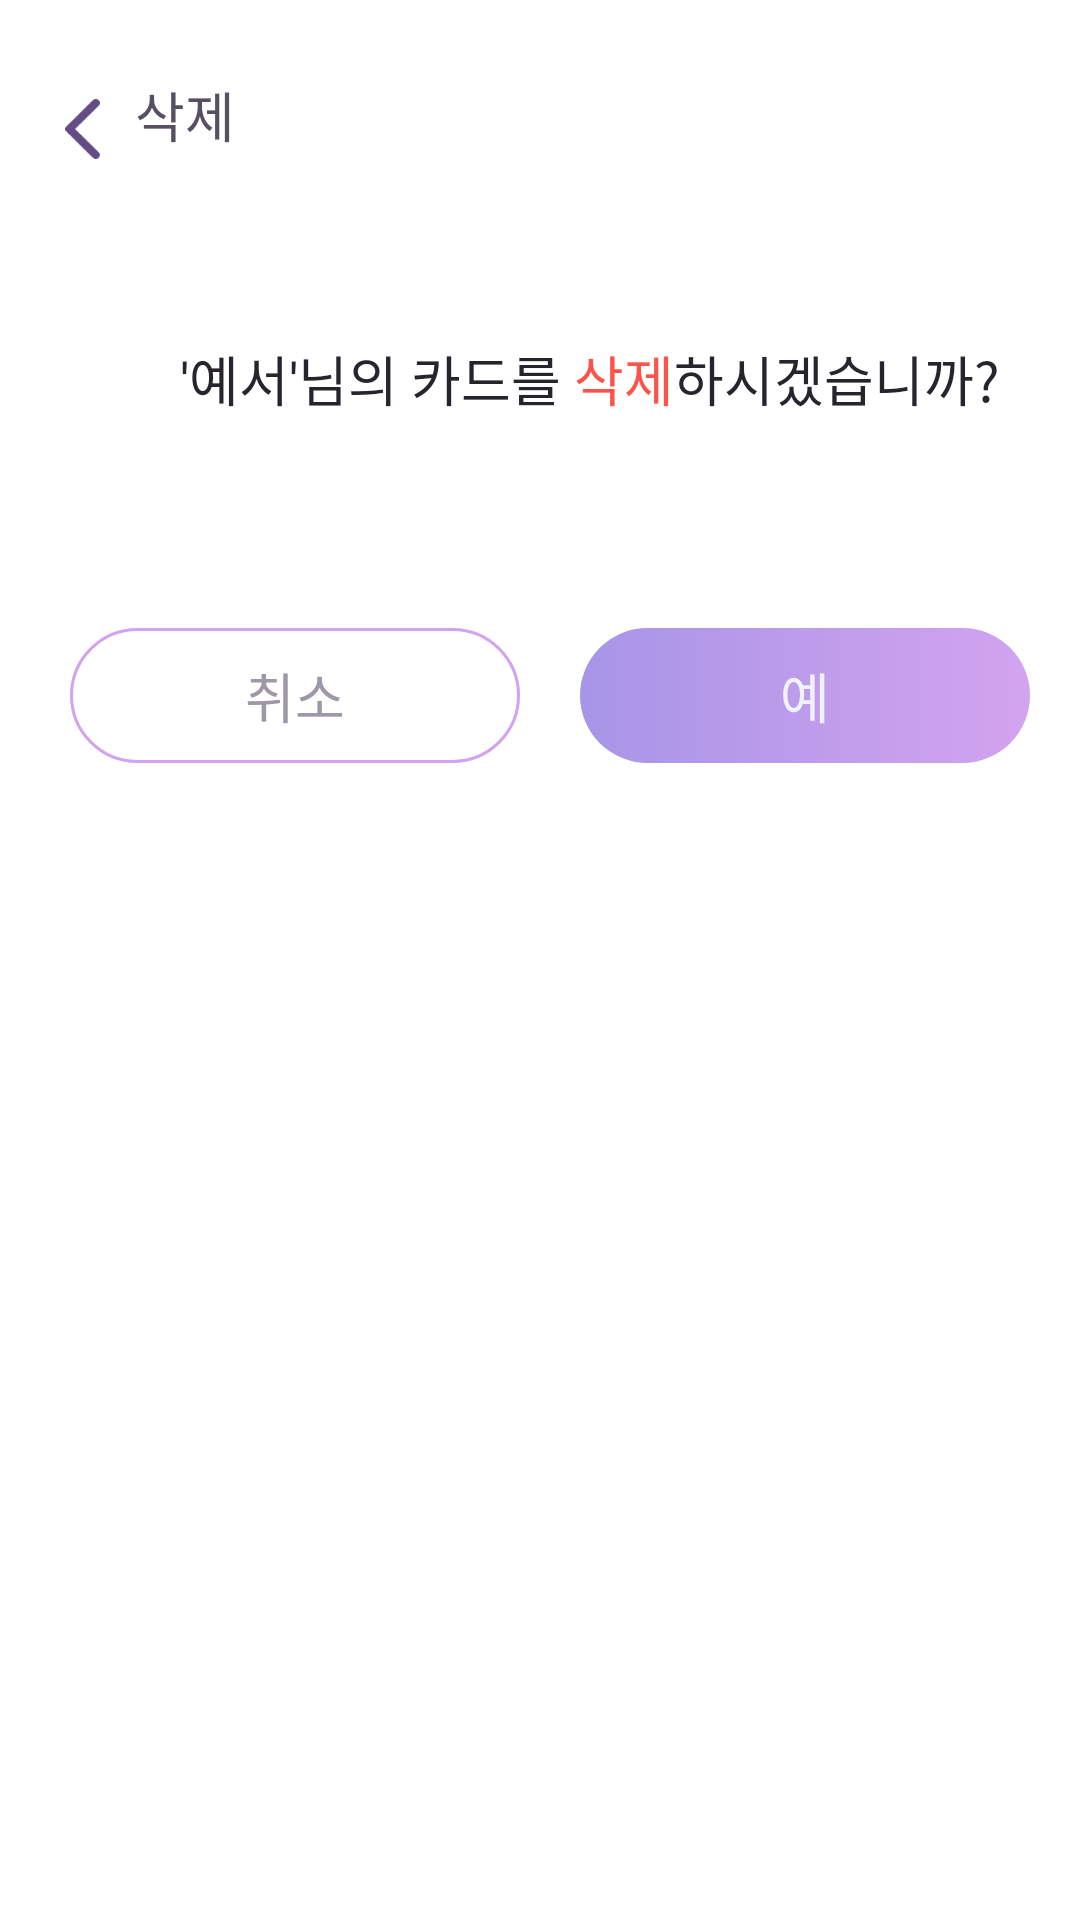

Write the Android layout XML for this screen, with the resource values it uses.
<!-- AndroidManifest.xml: application theme Theme.HappyBirthDay -->
<!-- res/layout/bottom_sheet_main_delete.xml -->
<?xml version="1.0" encoding="utf-8"?>
<LinearLayout
    android:background="@drawable/rectangle_resource_activation_bottom"
    android:layout_gravity="center_horizontal|bottom"
    xmlns:android="http://schemas.android.com/apk/res/android"
    android:layout_width="410dp"
    android:layout_height="290dp"
    android:orientation="vertical">
    <LinearLayout
        android:layout_width="match_parent"
        android:layout_height="wrap_content"
        android:orientation="horizontal"
        android:layout_marginLeft="20dp"
        android:layout_marginTop="25dp">
        <ImageView
            android:layout_width="15dp"
            android:layout_height="20dp"
            android:src="@drawable/back_button"
            android:layout_marginTop="8dp"
            android:layout_marginRight="10dp"/>
        <TextView
            android:layout_width="wrap_content"
            android:layout_height="wrap_content"
            android:text="삭제"
            android:fontFamily="@font/notosans_regular"
            android:textSize="18sp"
            android:textColor="#575062"
            />
    </LinearLayout>

    <LinearLayout
        android:layout_width="match_parent"
        android:layout_height="wrap_content"
        android:orientation="horizontal"
        android:layout_marginLeft="60dp"
        >
        <TextView
            android:layout_width="wrap_content"
            android:layout_height="wrap_content"
            android:text="'예서'님의 카드를"
            android:textColor="#28242D"
            android:fontFamily="@font/notosans_regular"
            android:textSize="18sp"
            android:layout_marginTop="60dp"/>
        <TextView
            android:layout_width="wrap_content"
            android:layout_height="wrap_content"
            android:text=" 삭제"
            android:textColor="#FE534A"
            android:fontFamily="@font/notosans_regular"
            android:textSize="18sp"
            android:layout_marginTop="60dp"/>
        <TextView
            android:layout_width="wrap_content"
            android:layout_height="wrap_content"
            android:text="하시겠습니까?"
            android:textColor="#28242D"
            android:fontFamily="@font/notosans_regular"
            android:textSize="18sp"
            android:layout_marginTop="60dp"/>
    </LinearLayout>

    <LinearLayout
        android:layout_marginRight="12dp"
        android:layout_width="wrap_content"
        android:layout_height="0dp"
        android:orientation="horizontal"
        android:layout_weight="1"
        android:layout_gravity="center"
        android:layout_marginTop="70dp"
        android:layout_marginLeft="10dp">


        <TextView
            android:text="취소"
            android:textSize="18sp"
            android:id="@+id/btnCancle"
            android:layout_width="150dp"
            android:layout_height="45dp"
            android:layout_marginLeft="11dp"
            android:fontFamily="@font/notosans_regular"
            android:textColor="#9E97A7"
            android:background="@drawable/rectangle_rounded_corner_dialog_button"
            android:gravity="center"
            />
        <TextView
            android:text="예"
            android:textSize="18sp"
            android:id="@+id/btnSave"
            android:layout_marginLeft="20dp"
            android:fontFamily="@font/notosans_regular"
            android:layout_width="150dp"
            android:layout_height="45dp"
            android:gravity="center"
            android:textColor="#F1F2FF"
            android:background="@drawable/rectangle_resource_activation_radadd"/>
    </LinearLayout>





</LinearLayout>
<!-- resources referenced by this layout -->
<resources>
  <!-- drawable back_button: png bitmap (drawable, 880 bytes) -->
  <!-- drawable rectangle_resource_activation_bottom (drawable) -->
  <?xml version="1.0" encoding="utf-8"?>
  <shape xmlns:android="http://schemas.android.com/apk/res/android"
      android:shape="rectangle">
      <gradient
          android:startColor="#FFFFFF"
          android:endColor="#FFFFFF"
          android:angle="0"/>
      <corners
          android:topLeftRadius="25dp"
          android:topRightRadius="25dp"/>
  </shape>
  <!-- drawable rectangle_resource_activation_radadd (drawable) -->
  <?xml version="1.0" encoding="utf-8"?>
  <shape xmlns:android="http://schemas.android.com/apk/res/android"
      android:shape="rectangle">
      <gradient
          android:startColor="@color/purple_300"
          android:endColor="@color/light_purple_100"
          android:angle="0"/>
      <corners
          android:bottomLeftRadius="30dp"
          android:bottomRightRadius="30dp"
          android:topLeftRadius="30dp"
          android:topRightRadius="30dp" />
  </shape>
  <!-- drawable rectangle_rounded_corner_dialog_button (drawable) -->
  <?xml version="1.0" encoding="utf-8"?>
  <selector xmlns:android="http://schemas.android.com/apk/res/android">
  
      <item android:state_focused="true">
          <shape xmlns:android="http://schemas.android.com/apk/res/android" android:shape="rectangle">
              <stroke
                  android:width="1dp"
                  android:color="#5555FF" />
              <corners android:radius="4dp"/>
              <solid
                  android:color="#FFFFFF" />
          </shape>
      </item>
  
      <item android:state_focused="false">
          <shape xmlns:android="http://schemas.android.com/apk/res/android" android:shape="rectangle">
              <stroke
                  android:width="1dp"
                  android:color="#D3A3EF" />
              <corners android:radius="30dp"/>
              <solid
                  android:color="#FFFFFF" />
          </shape>
      </item>
  </selector>
  <style name="Theme.HappyBirthDay" parent="Theme.MaterialComponents.DayNight.NoActionBar">
          
          <item name="colorPrimary">@color/black_500</item>
          <item name="colorPrimaryVariant">@color/black_700</item>
          <item name="colorOnPrimary">@color/white</item>
          
          <item name="colorSecondary">@color/black_200</item>
          <item name="colorSecondaryVariant">@color/black_700</item>
          <item name="colorOnSecondary">@color/black</item>
          
          <item name="android:statusBarColor" tools:targetApi="l">?attr/colorPrimaryVariant</item>
          
      </style>
  <color name="purple_300">#A795E7</color>
  <color name="light_purple_100">#D3A3EF</color>
  <color name="black_500">#667085</color>
  <color name="black_700">#344054</color>
  <color name="white">#ffffff</color>
  <color name="black_200">#E4E7EC</color>
  <color name="black">#000000</color>
</resources>
